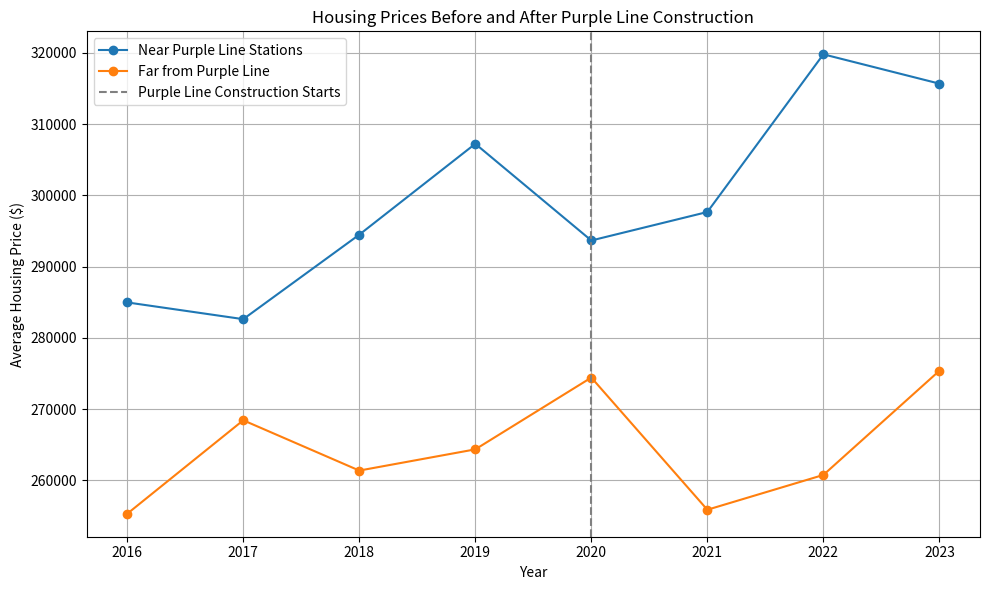

Here is the Python script that generated this plot:
import pandas as pd
import matplotlib.pyplot as plt
import numpy as np

# Simulate housing prices from 2016 to 2023
np.random.seed(42)
years = np.arange(2016, 2024)
close_prices = [280000 + 4000*i + np.random.normal(0, 10000) for i in range(len(years))]
far_prices = [260000 + 3000*i + np.random.normal(0, 10000) for i in range(len(years))]

# Create DataFrame
df = pd.DataFrame({
    'Year': years,
    'Close_to_PurpleLine': close_prices,
    'Far_from_PurpleLine': far_prices
})

# Plot
plt.figure(figsize=(10, 6))
plt.plot(df['Year'], df['Close_to_PurpleLine'], marker='o', label='Near Purple Line Stations')
plt.plot(df['Year'], df['Far_from_PurpleLine'], marker='o', label='Far from Purple Line')
plt.axvline(2020, color='gray', linestyle='--', label='Purple Line Construction Starts')
plt.title('Housing Prices Before and After Purple Line Construction')
plt.xlabel('Year')
plt.ylabel('Average Housing Price ($)')
plt.legend()
plt.grid(True)
plt.tight_layout()
plt.savefig('housing_price_impact.png')
plt.show()